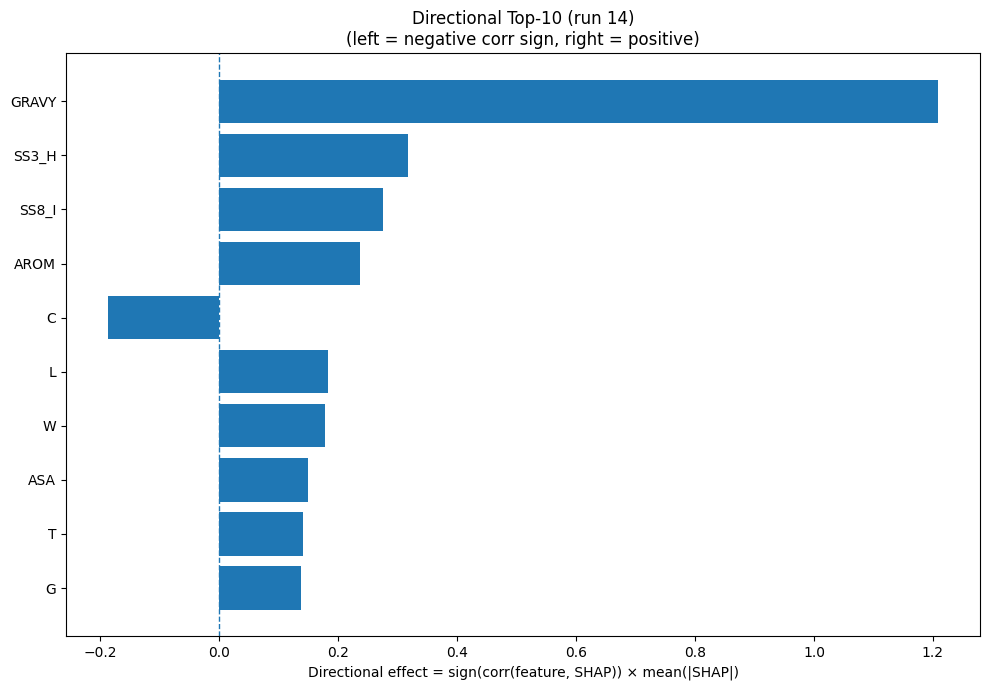

Source data for this figure (header and first rows):
Index, Feature, CorrSign, MeanAbsSHAP, DirectionalEffect
32, GRAVY, 1.0, 1.209, 1.209
20, SS3_H, 1.0, 0.3168, 0.3168
26, SS8_I, 1.0, 0.2757, 0.2757
33, AROM, 1.0, 0.2368, 0.2368
1, C, -1.0, 0.1877, -0.1877
9, L, 1.0, 0.1834, 0.1834
18, W, 1.0, 0.1784, 0.1784
31, ASA, 1.0, 0.1489, 0.1489
16, T, 1.0, 0.1417, 0.1417
5, G, 1.0, 0.1378, 0.1378
28, SS8_T, -1.0, 0.1376, -0.1376
7, I, 1.0, 0.1263, 0.1263
4, F, 1.0, 0.1201, 0.1201
22, SS3_C, -1.0, 0.1195, -0.1195
30, SS8_-, -1.0, 0.116, -0.116
15, S, -1.0, 0.104, -0.104
8, K, -1.0, 0.09948, -0.09948
23, SS8_H, 1.0, 0.08985, 0.08985
12, P, 1.0, 0.05707, 0.05707
11, N, -1.0, 0.05085, -0.05085
17, V, 1.0, 0.04651, 0.04651
29, SS8_S, 1.0, 0.04082, 0.04082
25, SS8_G, -1.0, 0.03127, -0.03127
0, A, -1.0, 0.03054, -0.03054
14, R, 1.0, 0.02817, 0.02817
2, D, -1.0, 0.02696, -0.02696
3, E, 1.0, 0.0254, 0.0254
10, M, 1.0, 0.02454, 0.02454
21, SS3_E, -1.0, 0.0235, -0.0235
24, SS8_E, -1.0, 0.02337, -0.02337
6, H, -1.0, 0.01814, -0.01814
19, Y, 1.0, 0.01762, 0.01762
13, Q, -1.0, 0.01706, -0.01706
27, SS8_B, 1.0, 0.01344, 0.01344
